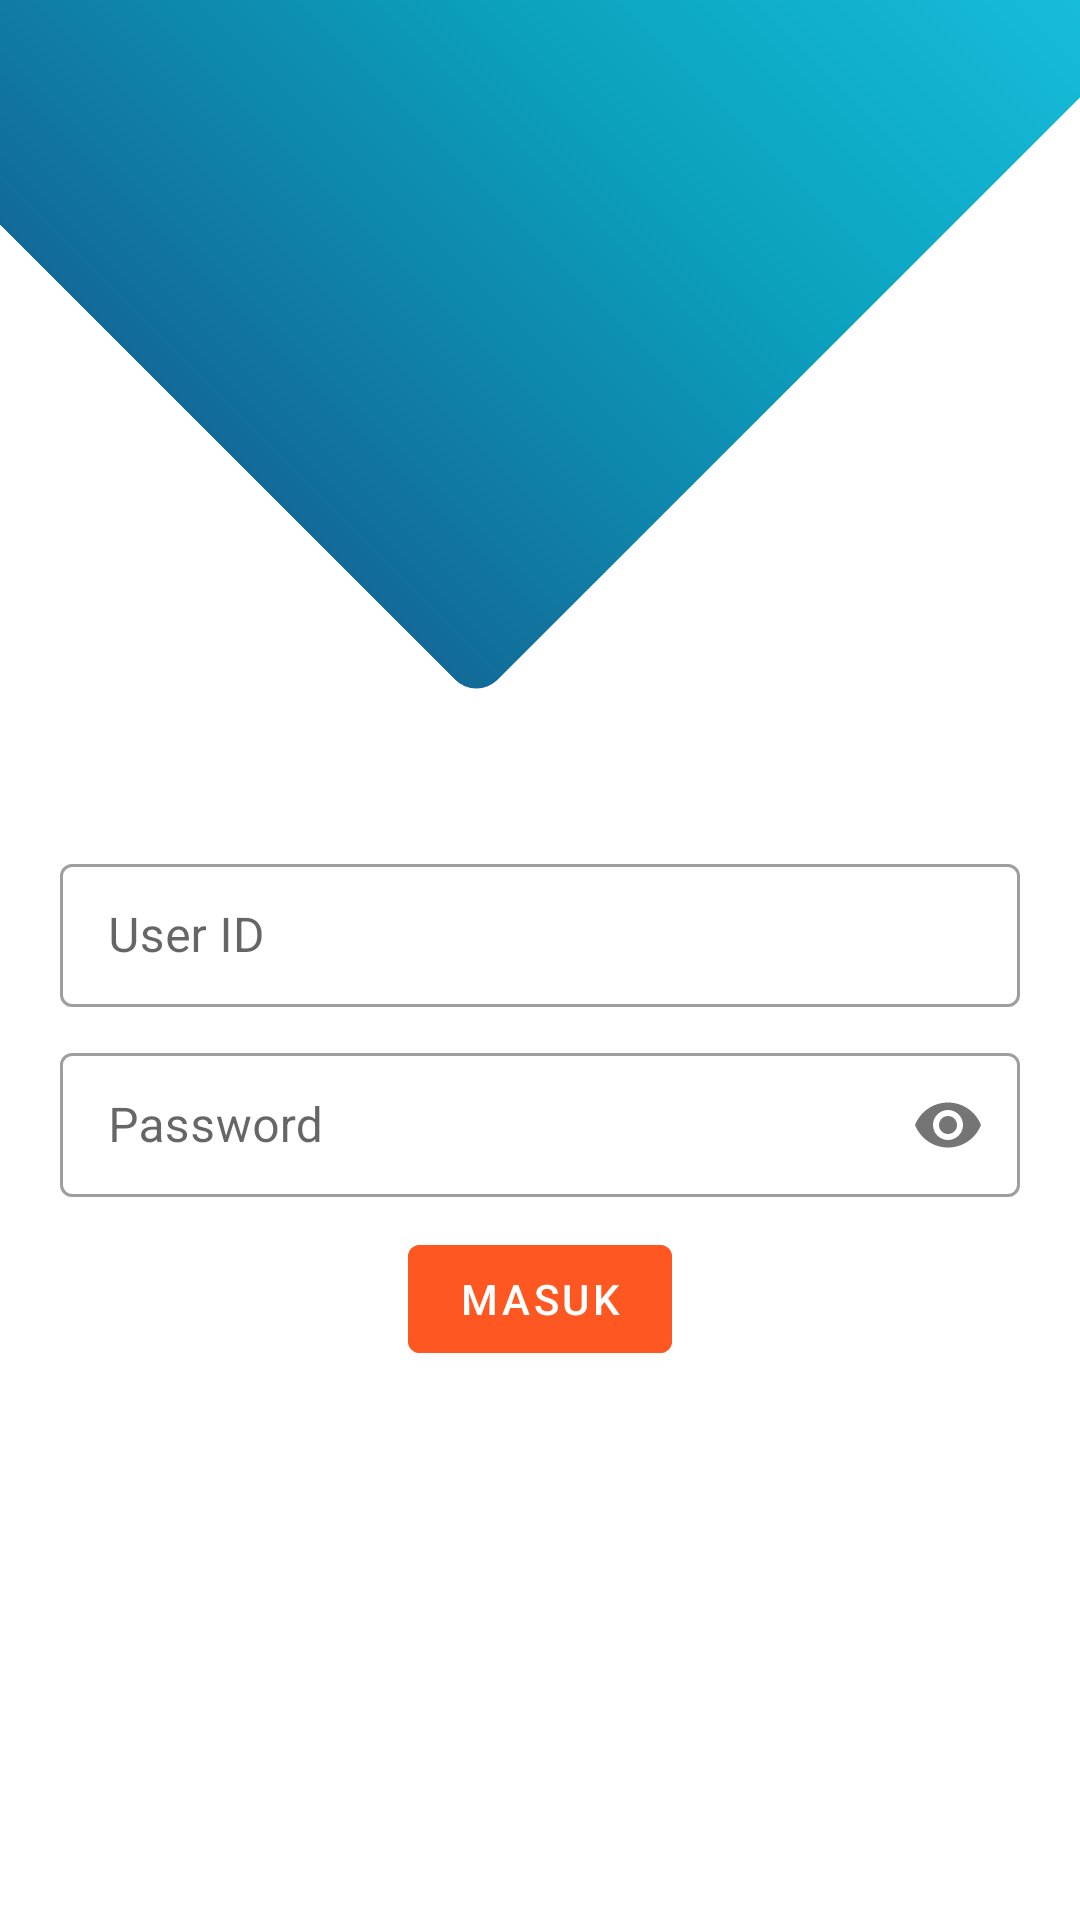

Produce the Android XML layout that renders to this screen, including the resource entries it uses.
<!-- AndroidManifest.xml: activity theme Theme.MaterialComponents.DayNight.NoActionBar -->
<!-- res/layout/activity_login.xml -->
<?xml version="1.0" encoding="utf-8"?>
<RelativeLayout xmlns:android="http://schemas.android.com/apk/res/android"
    xmlns:app="http://schemas.android.com/apk/res-auto"
    xmlns:tools="http://schemas.android.com/tools"
    android:layout_width="match_parent"
    android:layout_height="match_parent"
    tools:context=".LoginActivity">

    <ImageView
        android:layout_width="match_parent"
        android:layout_height="300dp"
        android:layout_marginTop="-150dp"
        android:rotation="-45"
        android:src="@drawable/kotak_biru" />

    <LinearLayout
        android:layout_width="match_parent"
        android:layout_height="match_parent"
        android:gravity="center"
        android:orientation="vertical"
        android:padding="20dp">

        <ImageView
            android:layout_width="100dp"
            android:layout_height="100dp"
            android:src="@mipmap/ic_launcher" />

        <com.google.android.material.textfield.TextInputLayout
            style="@style/Widget.MaterialComponents.TextInputLayout.OutlinedBox.Dense"
            android:layout_width="match_parent"
            android:layout_height="wrap_content"
            android:hint="User ID">

            <com.google.android.material.textfield.TextInputEditText
                android:id="@+id/userId"
                android:layout_width="match_parent"
                android:layout_height="match_parent"
                android:inputType="number"
                android:maxLines="1" />
        </com.google.android.material.textfield.TextInputLayout>


        <com.google.android.material.textfield.TextInputLayout
            style="@style/Widget.MaterialComponents.TextInputLayout.OutlinedBox.Dense"
            android:layout_width="match_parent"
            android:layout_height="wrap_content"
            android:layout_marginTop="10dp"
            android:hint="Password"
            app:passwordToggleEnabled="true">

            <com.google.android.material.textfield.TextInputEditText
                android:id="@+id/password"
                android:layout_width="match_parent"
                android:layout_height="match_parent"
                android:inputType="textPassword"
                android:maxLines="1" />
        </com.google.android.material.textfield.TextInputLayout>

        <Button
            android:id="@+id/btnMasuk"
            android:layout_width="wrap_content"
            android:layout_height="wrap_content"
            android:layout_marginTop="10dp"
            android:backgroundTint="#FF5722"
            android:text="Masuk" />

    </LinearLayout>
</RelativeLayout>
<!-- resources referenced by this layout -->
<resources>
  <!-- drawable kotak_biru (drawable) -->
  <?xml version="1.0" encoding="utf-8"?>
  <shape xmlns:android="http://schemas.android.com/apk/res/android"
      android:shape="rectangle"
      >
  
      <gradient android:centerColor="#0BA4BF"
          android:endColor="#1CC6E4"
          android:startColor="#126A98"/>
  
      <corners android:radius="10dp"/>
  </shape>
</resources>
